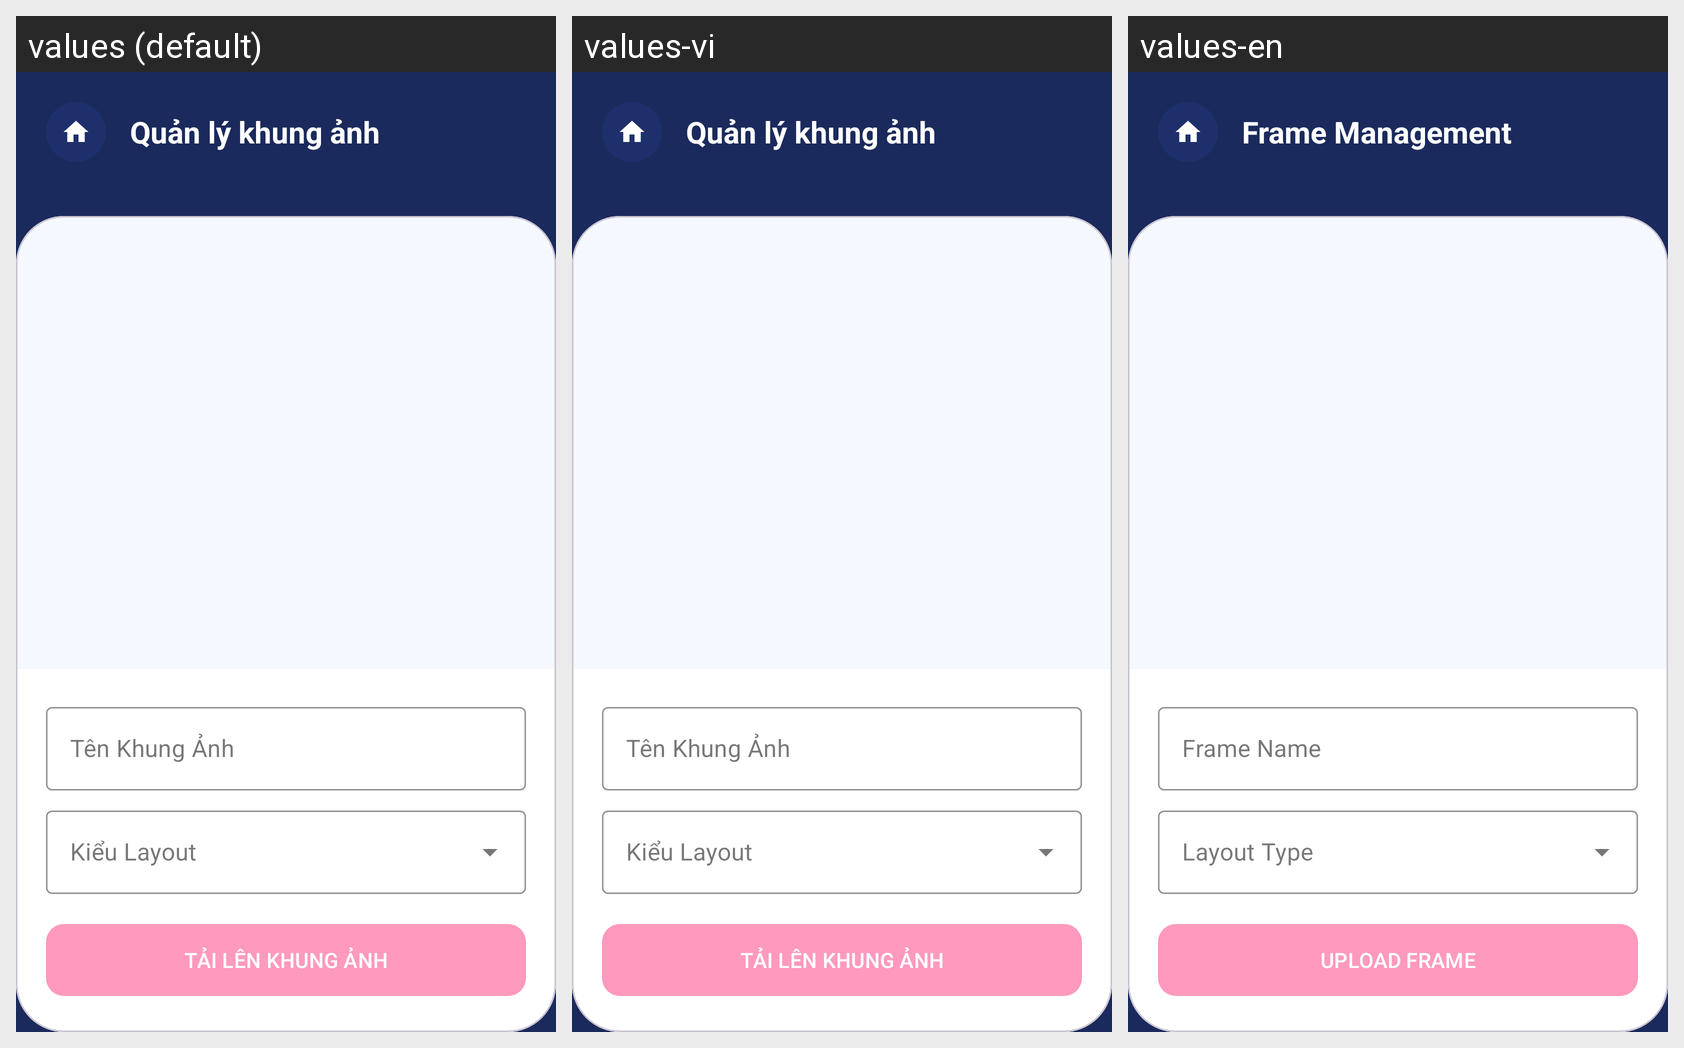

Locale-by-locale string values for the Android screen shown in this grid:
Android screen res/layout/activity_admin_frames.xml rendered under 3 locales, left to right: values (default), values-vi, values-en. Device: Nexus 5 (rendered at 1080×1920; each locale shown at half size, 540×960, under a caption strip naming it); theme Theme.ExpressionPhotoBooth.
Strings drawn on this screen, with the default value and each locale's value (text and hints the layout hard-codes, and strings that could not be matched under every locale, appear in the picture but are not listed):

admin_menu_frames
  values: Quản lý khung ảnh
  values-vi: Quản lý khung ảnh  [not translated; the default value is used]
  values-en: Frame Management

admin_frames_name_hint
  values: Tên Khung Ảnh
  values-vi: Tên Khung Ảnh  [not translated; the default value is used]
  values-en: Frame Name

admin_frames_upload_btn
  values: TẢI LÊN KHUNG ẢNH
  values-vi: TẢI LÊN KHUNG ẢNH  [not translated; the default value is used]
  values-en: UPLOAD FRAME
